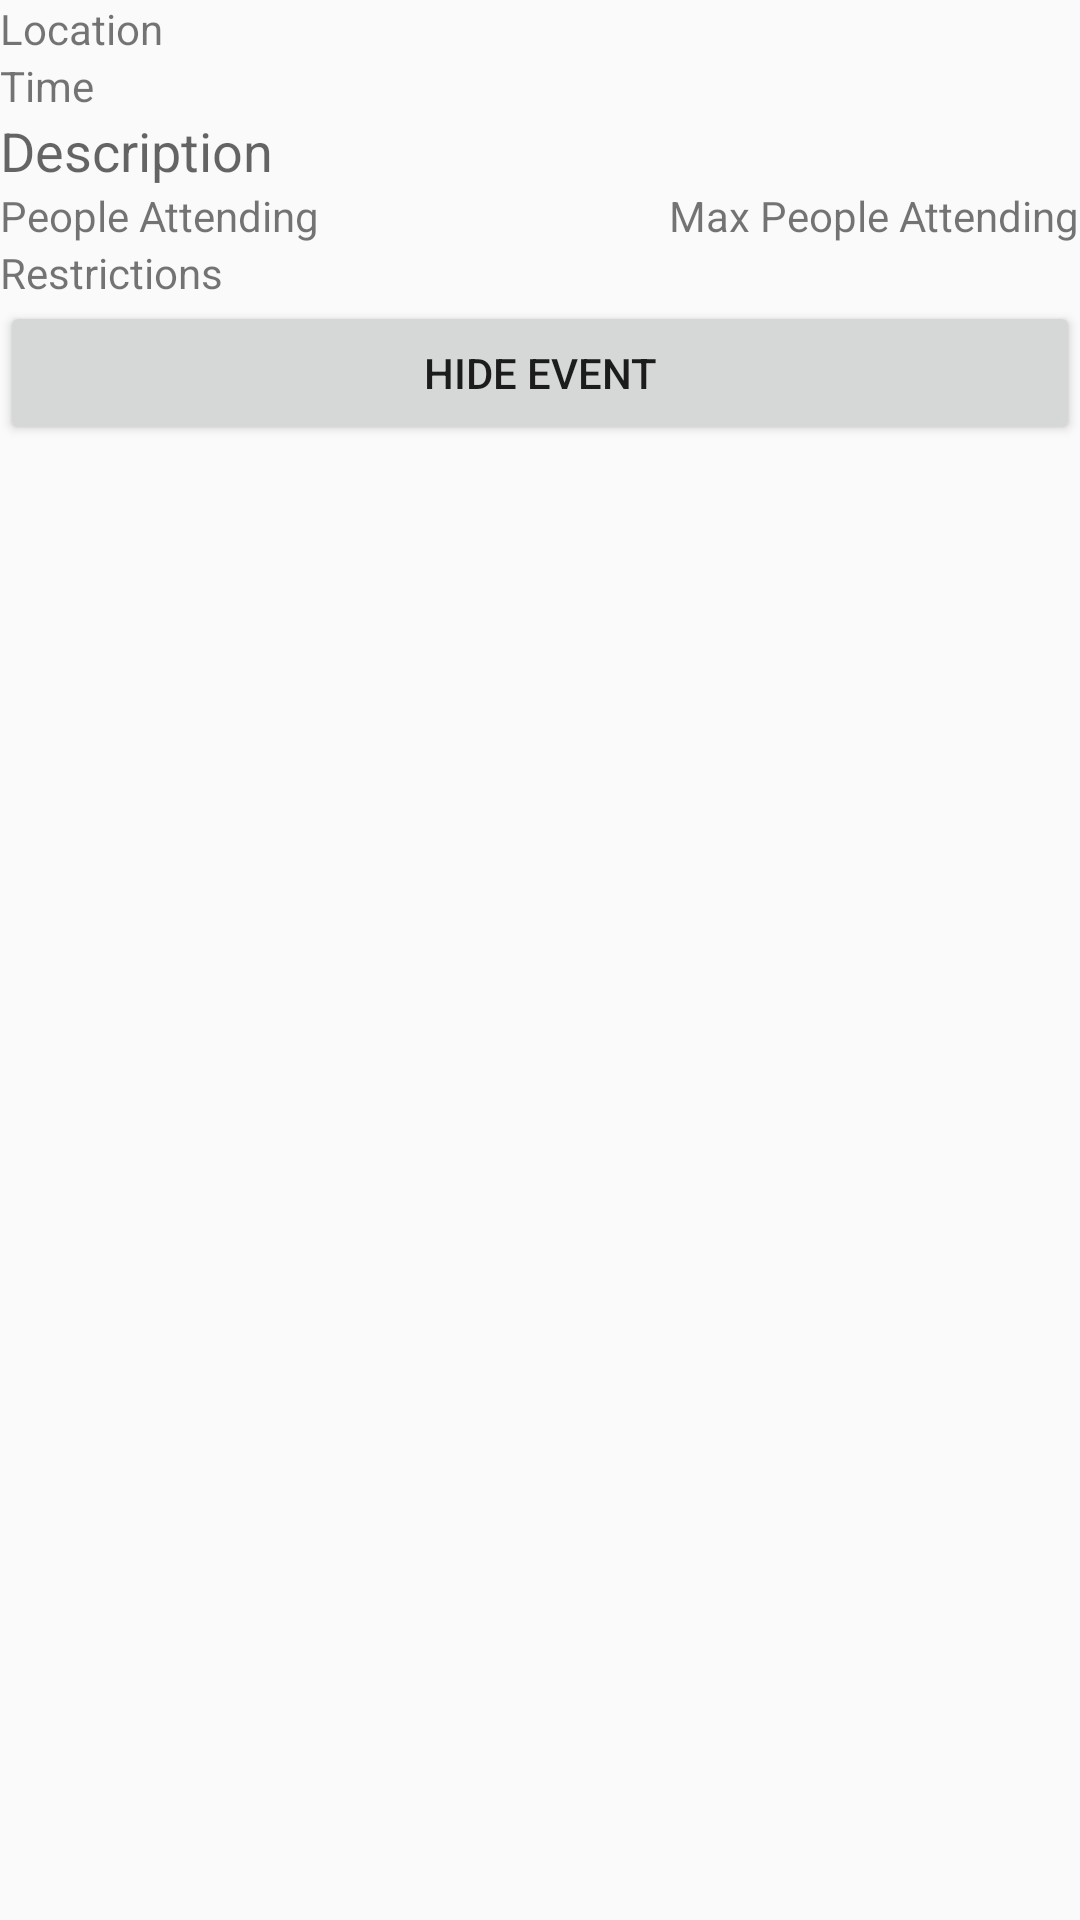

The Android layout XML behind this screen, and the referenced resources:
<!-- AndroidManifest.xml: activity theme AppTheme.NoActionBar -->
<!-- res/layout/fragment_event.xml -->
<?xml version="1.0" encoding="utf-8"?>
<RelativeLayout xmlns:android="http://schemas.android.com/apk/res/android"
    android:layout_width="match_parent"
    android:layout_height="match_parent" >

    <Space
        android:layout_width="match_parent"
        android:layout_height="wrap_content"
        android:id="@+id/space"
        android:layout_gravity="center_horizontal"
        android:layout_weight="0.32" />

    <ScrollView
        android:id="@+id/scrollView1"
        android:layout_width="wrap_content"
        android:layout_height="wrap_content"
        android:layout_alignParentLeft="true"
        android:layout_alignParentTop="true"
        android:layout_marginLeft="21dp" >
    </ScrollView>

    <LinearLayout
        android:layout_width="wrap_content"
        android:layout_height="wrap_content"
        android:layout_alignParentBottom="true"
        android:layout_alignParentLeft="true"
        android:layout_alignParentRight="true"
        android:layout_alignParentTop="true"
        android:orientation="vertical" >

        <LinearLayout
            android:layout_width="match_parent"
            android:layout_height="wrap_content" >

            <Space
                android:layout_width="match_parent"
                android:layout_height="match_parent"
                android:layout_weight="1" />

            <ImageView
                android:id="@+id/IconView"
                android:layout_width="wrap_content"
                android:layout_height="wrap_content"
                android:maxHeight="30dp"
                android:maxWidth="30dp"
                android:src="@drawable/ic_launcher" />

        </LinearLayout>

        <TextView
            android:id="@+id/LocationView"
            android:layout_width="wrap_content"
            android:layout_height="wrap_content"
            android:text="Location"
            android:textAppearance="?android:attr/textAppearanceSmall" />

        <TextView
            android:id="@+id/TimeView"
            android:layout_width="wrap_content"
            android:layout_height="wrap_content"
            android:text="Time"
            android:textAppearance="?android:attr/textAppearanceSmall" />

        <TextView
            android:id="@+id/DescriptionView"
            android:layout_width="wrap_content"
            android:layout_height="wrap_content"
            android:text="Description"
            android:textAppearance="?android:attr/textAppearanceMedium" />

        <LinearLayout
            android:id="@+id/EventLL2"
            android:layout_width="match_parent"
            android:layout_height="wrap_content" >

            <TextView
                android:id="@+id/AttendenceView"
                android:layout_width="wrap_content"
                android:layout_height="wrap_content"
                android:text="People Attending"
                android:textAppearance="?android:attr/textAppearanceSmall" />

           <Space
                android:layout_width="match_parent"
                android:layout_height="match_parent"
                android:layout_weight="1" />

            <TextView
                android:id="@+id/CapView"
                android:layout_width="wrap_content"
                android:layout_height="wrap_content"
                android:text="Max People Attending"
                android:textAppearance="?android:attr/textAppearanceSmall" />
        </LinearLayout>

        <TextView
            android:id="@+id/RestrictionsView"
            android:layout_width="wrap_content"
            android:layout_height="wrap_content"
            android:text="Restrictions"
            android:textAppearance="?android:attr/textAppearanceSmall" />

        <Space
            android:layout_width="match_parent"
            android:layout_height="wrap_content" />

        <Button
            android:layout_width="match_parent"
            android:layout_height="wrap_content"
            android:text="Hide Event"
            android:id="@+id/button4" />
    </LinearLayout>

</RelativeLayout>
<!-- resources referenced by this layout -->
<resources>
  <!-- drawable ic_launcher: png bitmap (mipmap-hdpi, 6386 bytes) -->
  <style name="AppTheme.NoActionBar">
          <item name="windowActionBar">true</item>
          <item name="windowNoTitle">true</item>
      </style>
</resources>
